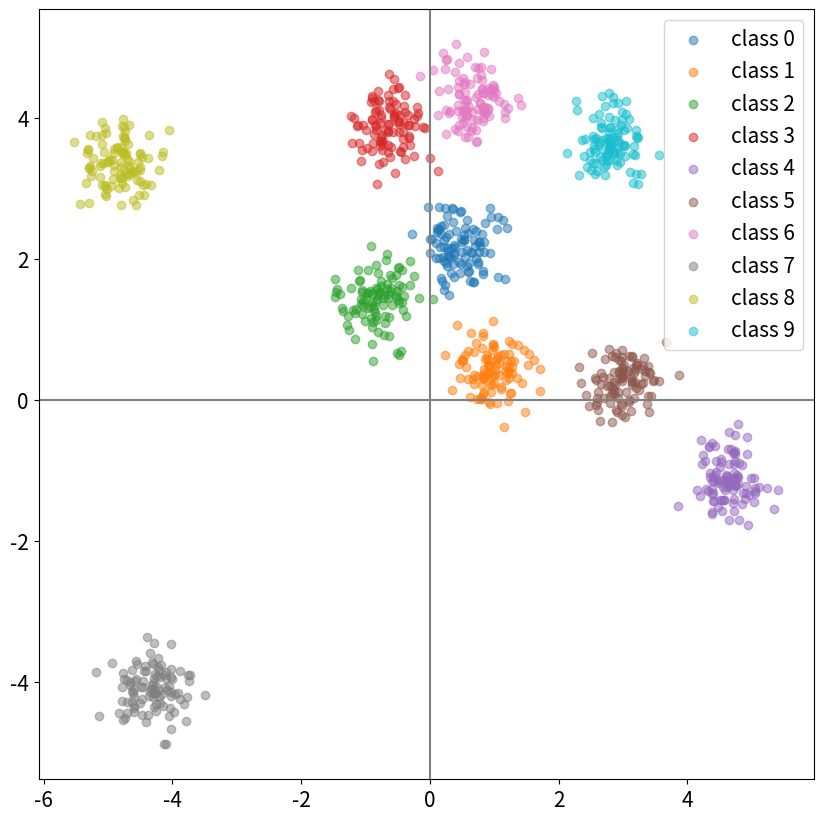

The matplotlib source for this figure:
# Means 자동으로 설정하기

import numpy as np
from numpy.random import normal
import matplotlib.pyplot as plt

np.random.seed(0)

N_CLASSES, N_SAMPLES = 10, 100
STD = 0.3
MEANS = np.random.uniform(-5, 5, (N_CLASSES, 2))

X, y = [], []
for class_idx in range(N_CLASSES):
    mean = MEANS[class_idx]
    X_class = normal(loc=mean, scale=STD,
                     size=(N_SAMPLES, 2))
    y_class = class_idx * np.ones(N_SAMPLES)

    X.append(X_class); y.append(y_class)
X, y = np.vstack(X), np.concatenate(y)

fig, ax = plt.subplots(figsize=(10, 10))
for class_idx in range(N_CLASSES):
    X_class = X[y == class_idx]
    ax.scatter(X_class[:, 0], X_class[:, 1],
               label=f"class {class_idx}",
               alpha=0.5)

ax.legend(fontsize=15)
ax.axhline(y=0, color='gray')
ax.axvline(x=0, color='gray')

ax.tick_params(labelsize=15)
plt.show()